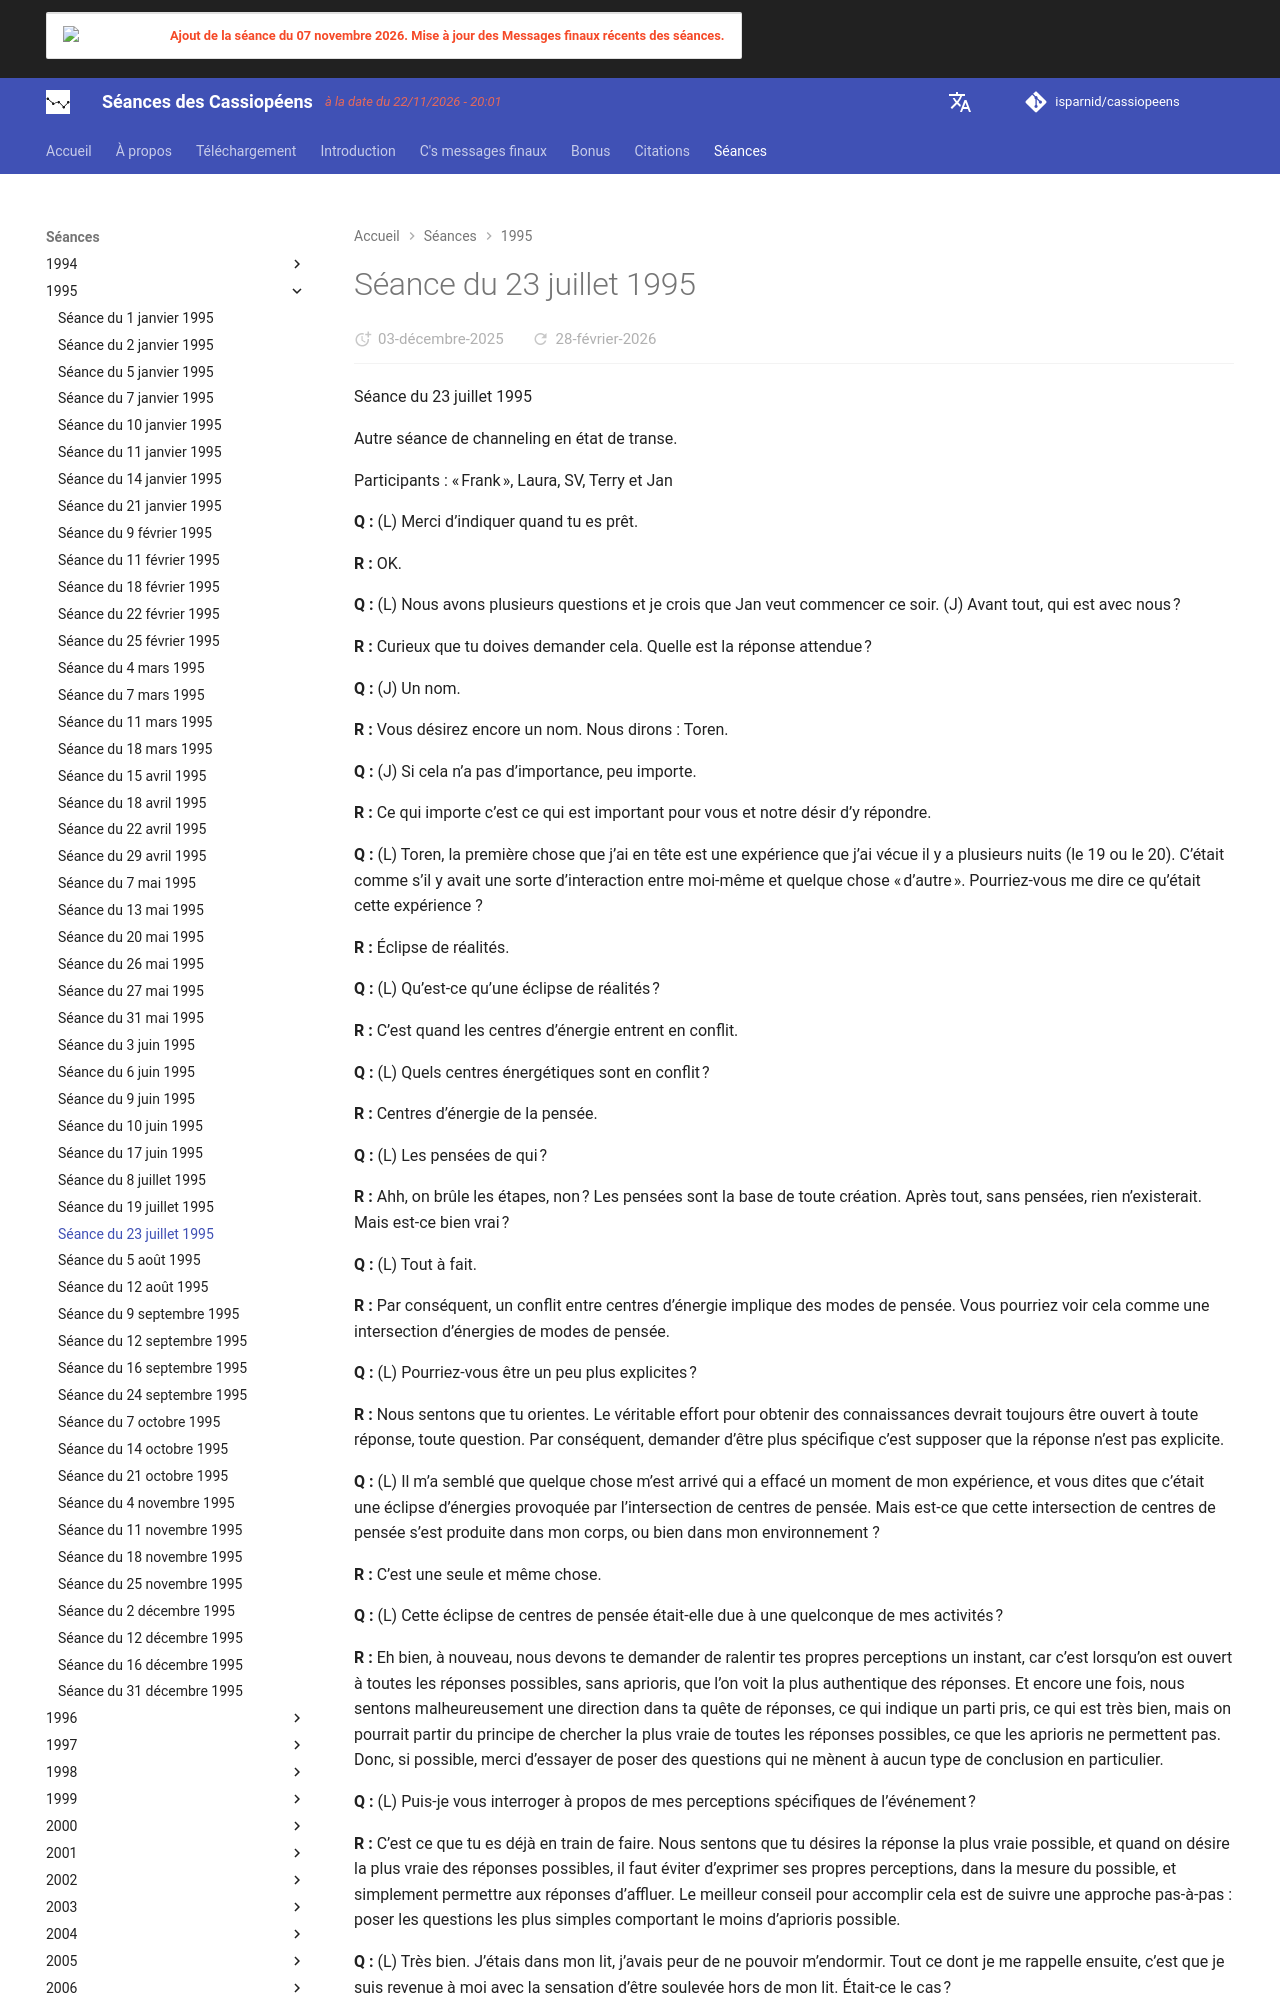

repository: isparnid/cassiopeens · page: séances/1995/1995-07-23/index.html · generator: mkdocs

---
title: "Séance du 23 juillet 1995"
date:
  created: 2026-01-24
  updated: 2026-01-24
---

# Séance du 23 juillet 1995

Séance du 23 juillet 1995

Autre séance de channeling en état de transe.

Participants : « Frank », Laura, SV, Terry et Jan

**Q :** (L) Merci d’indiquer quand tu es prêt.

**R :** OK.

**Q :** (L) Nous avons plusieurs questions et je crois que Jan veut commencer ce soir. (J) Avant tout, qui est avec nous ?

**R :** Curieux que tu doives demander cela. Quelle est la réponse attendue ?

**Q :** (J) Un nom.

**R :** Vous désirez encore un nom. Nous dirons : Toren.

**Q :** (J) Si cela n’a pas d’importance, peu importe.

**R :** Ce qui importe c’est ce qui est important pour vous et notre désir d’y répondre.

**Q :** (L) Toren, la première chose que j’ai en tête est une expérience que j’ai vécue il y a plusieurs nuits (le 19 ou le 20). C’était comme s’il y avait une sorte d’interaction entre moi-même et quelque chose « d’autre ». Pourriez-vous me dire ce qu’était cette expérience ?

**R :** Éclipse de réalités.

**Q :** (L) Qu’est-ce qu’une éclipse de réalités ?

**R :** C’est quand les centres d’énergie entrent en conflit.

**Q :** (L) Quels centres énergétiques sont en conflit ?

**R :** Centres d’énergie de la pensée.

**Q :** (L) Les pensées de qui ?

**R :** Ahh, on brûle les étapes, non ? Les pensées sont la base de toute création. Après tout, sans pensées, rien n’existerait. Mais est-ce bien vrai ?

**Q :** (L) Tout à fait.

**R :** Par conséquent, un conflit entre centres d’énergie implique des modes de pensée. Vous pourriez voir cela comme une intersection d’énergies de modes de pensée.

**Q :** (L) Pourriez-vous être un peu plus explicites ?

**R :** Nous sentons que tu orientes. Le véritable effort pour obtenir des connaissances devrait toujours être ouvert à toute réponse, toute question. Par conséquent, demander d’être plus spécifique c’est supposer que la réponse n’est pas explicite.

**Q :** (L) Il m’a semblé que quelque chose m’est arrivé qui a effacé un moment de mon expérience, et vous dites que c’était une éclipse d’énergies provoquée par l’intersection de centres de pensée. Mais est-ce que cette intersection de centres de pensée s’est produite dans mon corps, ou bien dans mon environnement ?

**R :** C’est une seule et même chose.

**Q :** (L) Cette éclipse de centres de pensée était-elle due à une quelconque de mes activités ?

**R :** Eh bien, à nouveau, nous devons te demander de ralentir tes propres perceptions un instant, car c’est lorsqu’on est ouvert à toutes les réponses possibles, sans aprioris, que l’on voit la plus authentique des réponses. Et encore une fois, nous sentons malheureusement une direction dans ta quête de réponses, ce qui indique un parti pris, ce qui est très bien, mais on pourrait partir du principe de chercher la plus vraie de toutes les réponses possibles, ce que les aprioris ne permettent pas. Donc, si possible, merci d’essayer de poser des questions qui ne mènent à aucun type de conclusion en particulier.

**Q :** (L) Puis-je vous interroger à propos de mes perceptions spécifiques de l’événement ?

**R :** C’est ce que tu es déjà en train de faire. Nous sentons que tu désires la réponse la plus vraie possible, et quand on désire la plus vraie des réponses possibles, il faut éviter d’exprimer ses propres perceptions, dans la mesure du possible, et simplement permettre aux réponses d’affluer. Le meilleur conseil pour accomplir cela est de suivre une approche pas-à-pas : poser les questions les plus simples comportant le moins d’aprioris possible.

**Q :** (L) Très bien. J’étais dans mon lit, j’avais peur de ne pouvoir m’endormir. Tout ce dont je me rappelle ensuite, c’est que je suis revenue à moi avec la sensation d’être soulevée hors de mon lit. Était-ce le cas ?

**R :** Non. Quand tu dis « je », tu parles de l’ensemble de ta personne. Il y a plus d’un facteur impliqué dans ce qui définit l’être.

**Q :** (L) Est-ce qu’une partie de mon être était en train d’être séparé d’une autre partie de mon être ?

**R :** Oui.

**Q :** (L) Était-ce une tentative d’extraire mon âme ou mon corps astral ?

**R :** Tentative n’est probablement pas le bon terme.

**Q :** (L) Autrement dit…

**R :** Il y a plus d’une activité en jeu. Tentative implique un effort plutôt que la nature relative au conflit entre énergies et centres de pensée.

**Q :** (L) Il me semblait distinguer aussi plusieurs silhouettes sombres, arachnéennes, côte à côte près du lit. Cette impression était-elle juste ?

**R :** On pourrait décrire ces silhouettes comme des projections d’un centre de pensée spécifique.

**Q :** (L) Apparemment, je combattais et résistais.

**R :** C’était ton choix.

**Q :** (L) Avec succès ?

**R :** Tu essaies à nouveau d’orienter les réponses.

**Q :** (L) Bon, est-ce que c’était la conclusion d’un enlèvement ?
